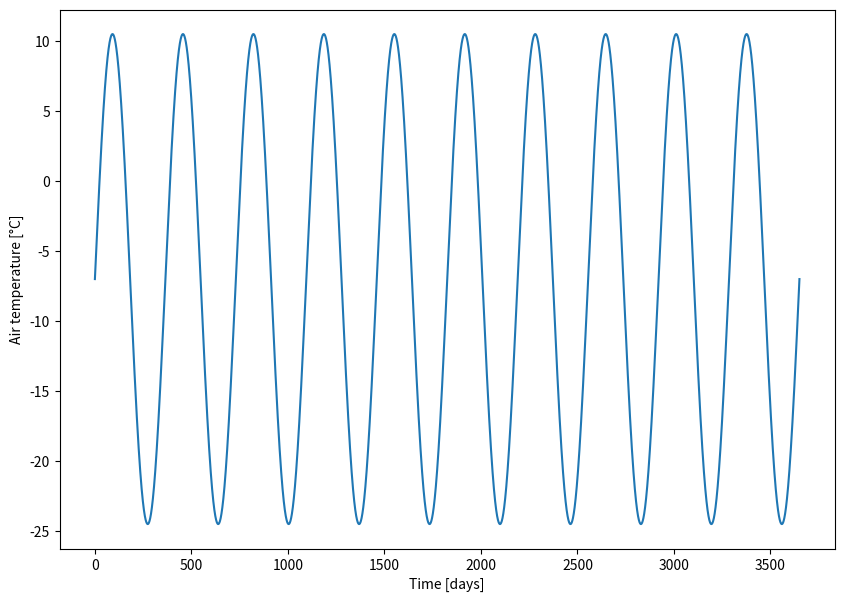
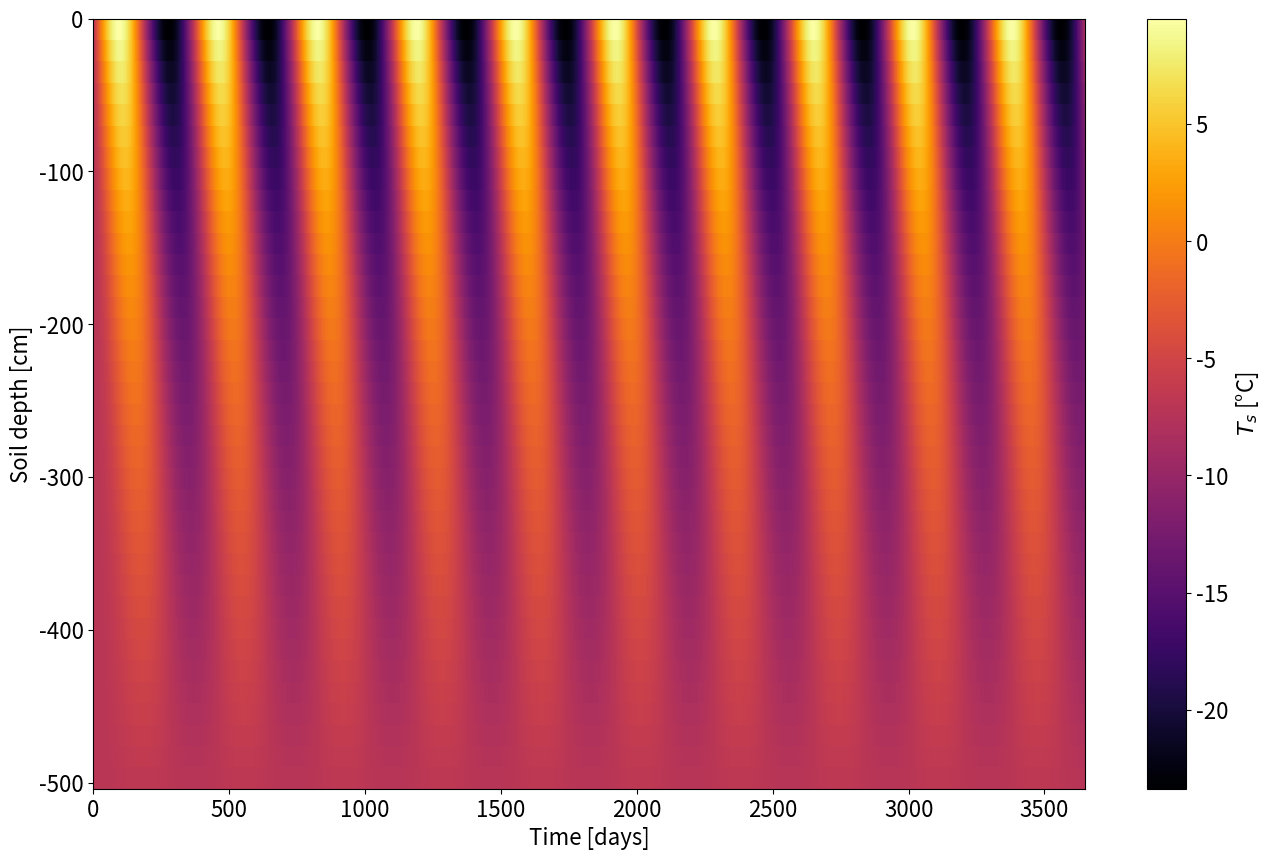
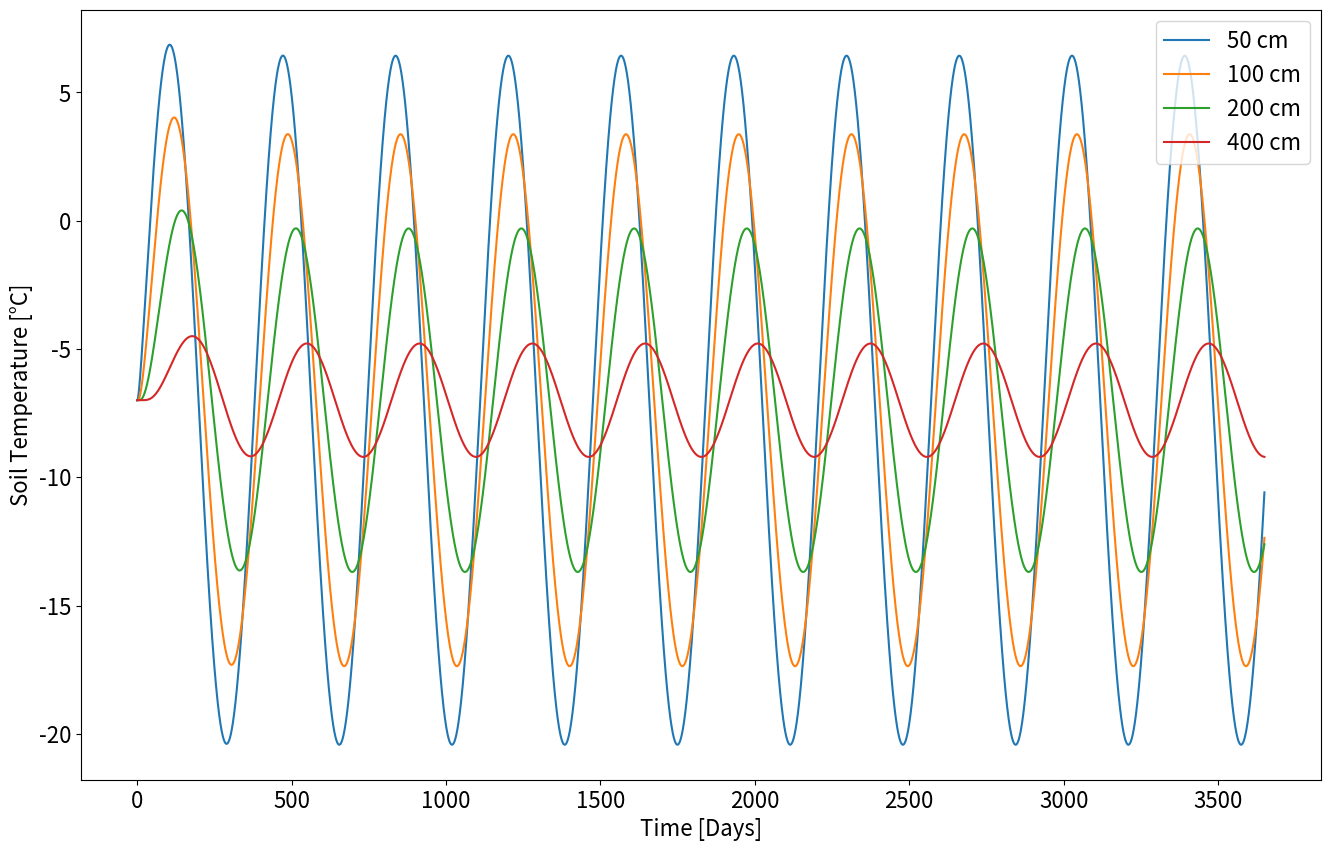
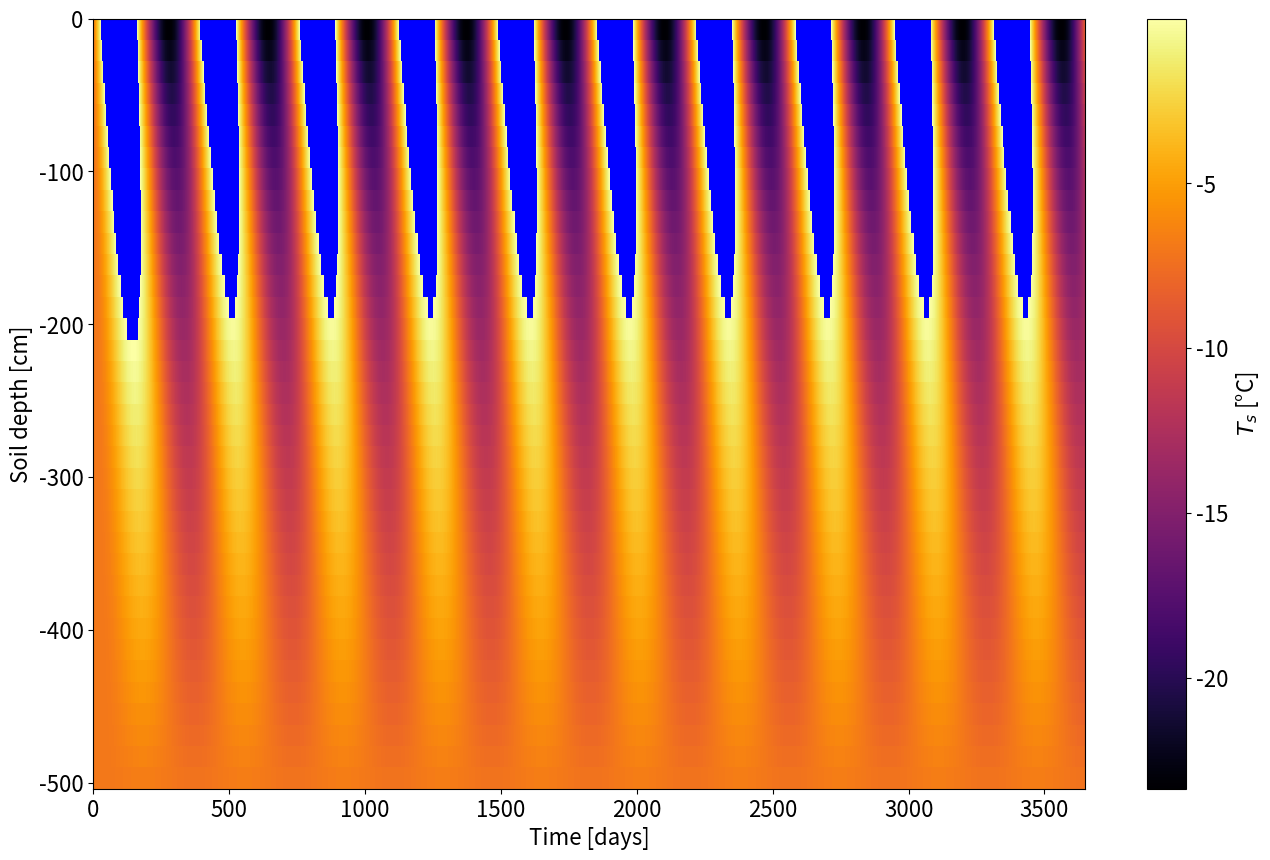

Recreate these plots in Python, in order.
import numpy as np
import matplotlib.pyplot as plt

# Soil column properties
zs = 500.0 # Depth of soil [cm]
dz = 14.0   # Numerical model layer thickness [cm]

# Soil properties (obtained from https://doi.org/10.1029/2017JF004535)
Cs = 635.0 # Heat capacity of soil/permafrost [J/(kg K)]
ks = 0.25  # Thermal conductivity of soil/permafrost [W/(m K)]
rhos = 920.0 # Bulk density of permafrost [kg/m^3] 

# Time properties of simulation
t0 = 0
tf = 10*365         
dt = 0.25

# Boundary conditions
Ttopbase = -7.0
Ttopamp = 35.0
Tbottom = -7.0

z = np.arange(dz/2, zs, dz)
Nz = z.size
print('Here are the locations of our cells: z = \n' + str(z))
print('The number of cells is: Nz = ',str(Nz))

t = np.arange(t0,tf+dt,dt)
Nt = t.size
print('Here are the time steps: t = \n' + str(t))
print('The number of time steps: Nt = ',str(Nt))

# Calculate diffusivity of permafrost soil
alpha = ks / (rhos * Cs)
print('Soil diffusivity = '+str(alpha)+' m^2/s')

# Convert alpha to units consistent with domain [cm^2/day]
alpha = alpha*(100.0**2)*(24.0*3600.0)
print('Soil diffusivity = '+str(alpha)+' cm^2/day')

s = alpha*dt/(dz**2)
print('Stability criterion '+str(s))

Ttop = Ttopbase + (Ttopamp/2.0)*np.sin((2.0*np.pi/(365.0))*t)

plt.figure(figsize=(10.0,7.0))
plt.plot(t,Ttop)
plt.xlabel('Time [days]')
plt.ylabel('Air temperature [°C]')

Ts0 = Tbottom*np.ones((Nz,1))

Ts = np.zeros((Nz,Nt))

for i in np.arange(Nt):
    for j in np.arange(Nz):
        
        # Check if we are at the initial time
        if(i==0): 
            if(j==0):
                T0zm1 = Ttop[i]
                T0z   = Ts0[j]
                T0zp1 = Ts0[j+1]
            elif((j>0) and (j<(Nz-1))):
                T0zm1 = Ts0[j-1]
                T0z   = Ts0[j]
                T0zp1 = Ts0[j+1]
            elif(j==(Nz-1)):
                T0zm1 = Ts0[j-1]
                T0z   = Ts0[j]
                T0zp1 = Tbottom
        else:
            if(j==0):
                T0zm1 = Ttop[i]
                T0z   = Ts[j,i-1]
                T0zp1 = Ts[j+1,i-1]
            elif((j>0) and (j<(Nz-1))):
                T0zm1 = Ts[j-1,i-1]
                T0z   = Ts[j,i-1]
                T0zp1 = Ts[j+1,i-1]
            elif(j==(Nz-1)):
                T0zm1 = Ts[j-1,i-1]
                T0z   = Ts[j,i-1]
                T0zp1 = Tbottom

        Tz = s*T0zm1 + (1.0 - 2.0*s)*T0z + s*T0zp1
                 
        Ts[j,i] = Tz


## First off, let's change the font size for all of our plots to be more legible
plt.rcParams.update({'font.size': 16})

tt,zz = np.meshgrid(t,z)

plt.figure(figsize=(16,10)) # Create a figure and set the size

# Notice we're plotting -zz to have the top of the soil at the top and negative
# into the land surface
plt.pcolormesh(tt,-zz,Ts,cmap='inferno') 
plt.colorbar(label='$T_s$ [°C]')
plt.xlabel('Time [days]')
plt.ylabel('Soil depth [cm]')

iz50 = (np.absolute(z-50.0)).argmin()
iz100 = (np.absolute(z-100.0)).argmin()
iz200 = (np.absolute(z-200.0)).argmin()
iz400 = (np.absolute(z-400.0)).argmin()

plt.figure(figsize=(16,10))
plt.plot(t,Ts[iz50,:],label='50 cm')
plt.plot(t,Ts[iz100,:],label='100 cm')
plt.plot(t,Ts[iz200,:],label='200 cm')
plt.plot(t,Ts[iz400,:],label='400 cm')
plt.xlabel('Time [Days]')
plt.ylabel('Soil Temperature [°C]')
plt.legend()

Ts_frozen = np.ma.masked_where(Ts>0.0,Ts)

plt.figure(figsize=(16,10))
current_cmap = plt.cm.get_cmap('inferno')
current_cmap.set_bad(color='blue')
plt.pcolormesh(tt,-zz,Ts_frozen,cmap=current_cmap)
plt.colorbar(label='$T_s$ [°C]')
plt.xlabel('Time [days]')
plt.ylabel('Soil depth [cm]')

